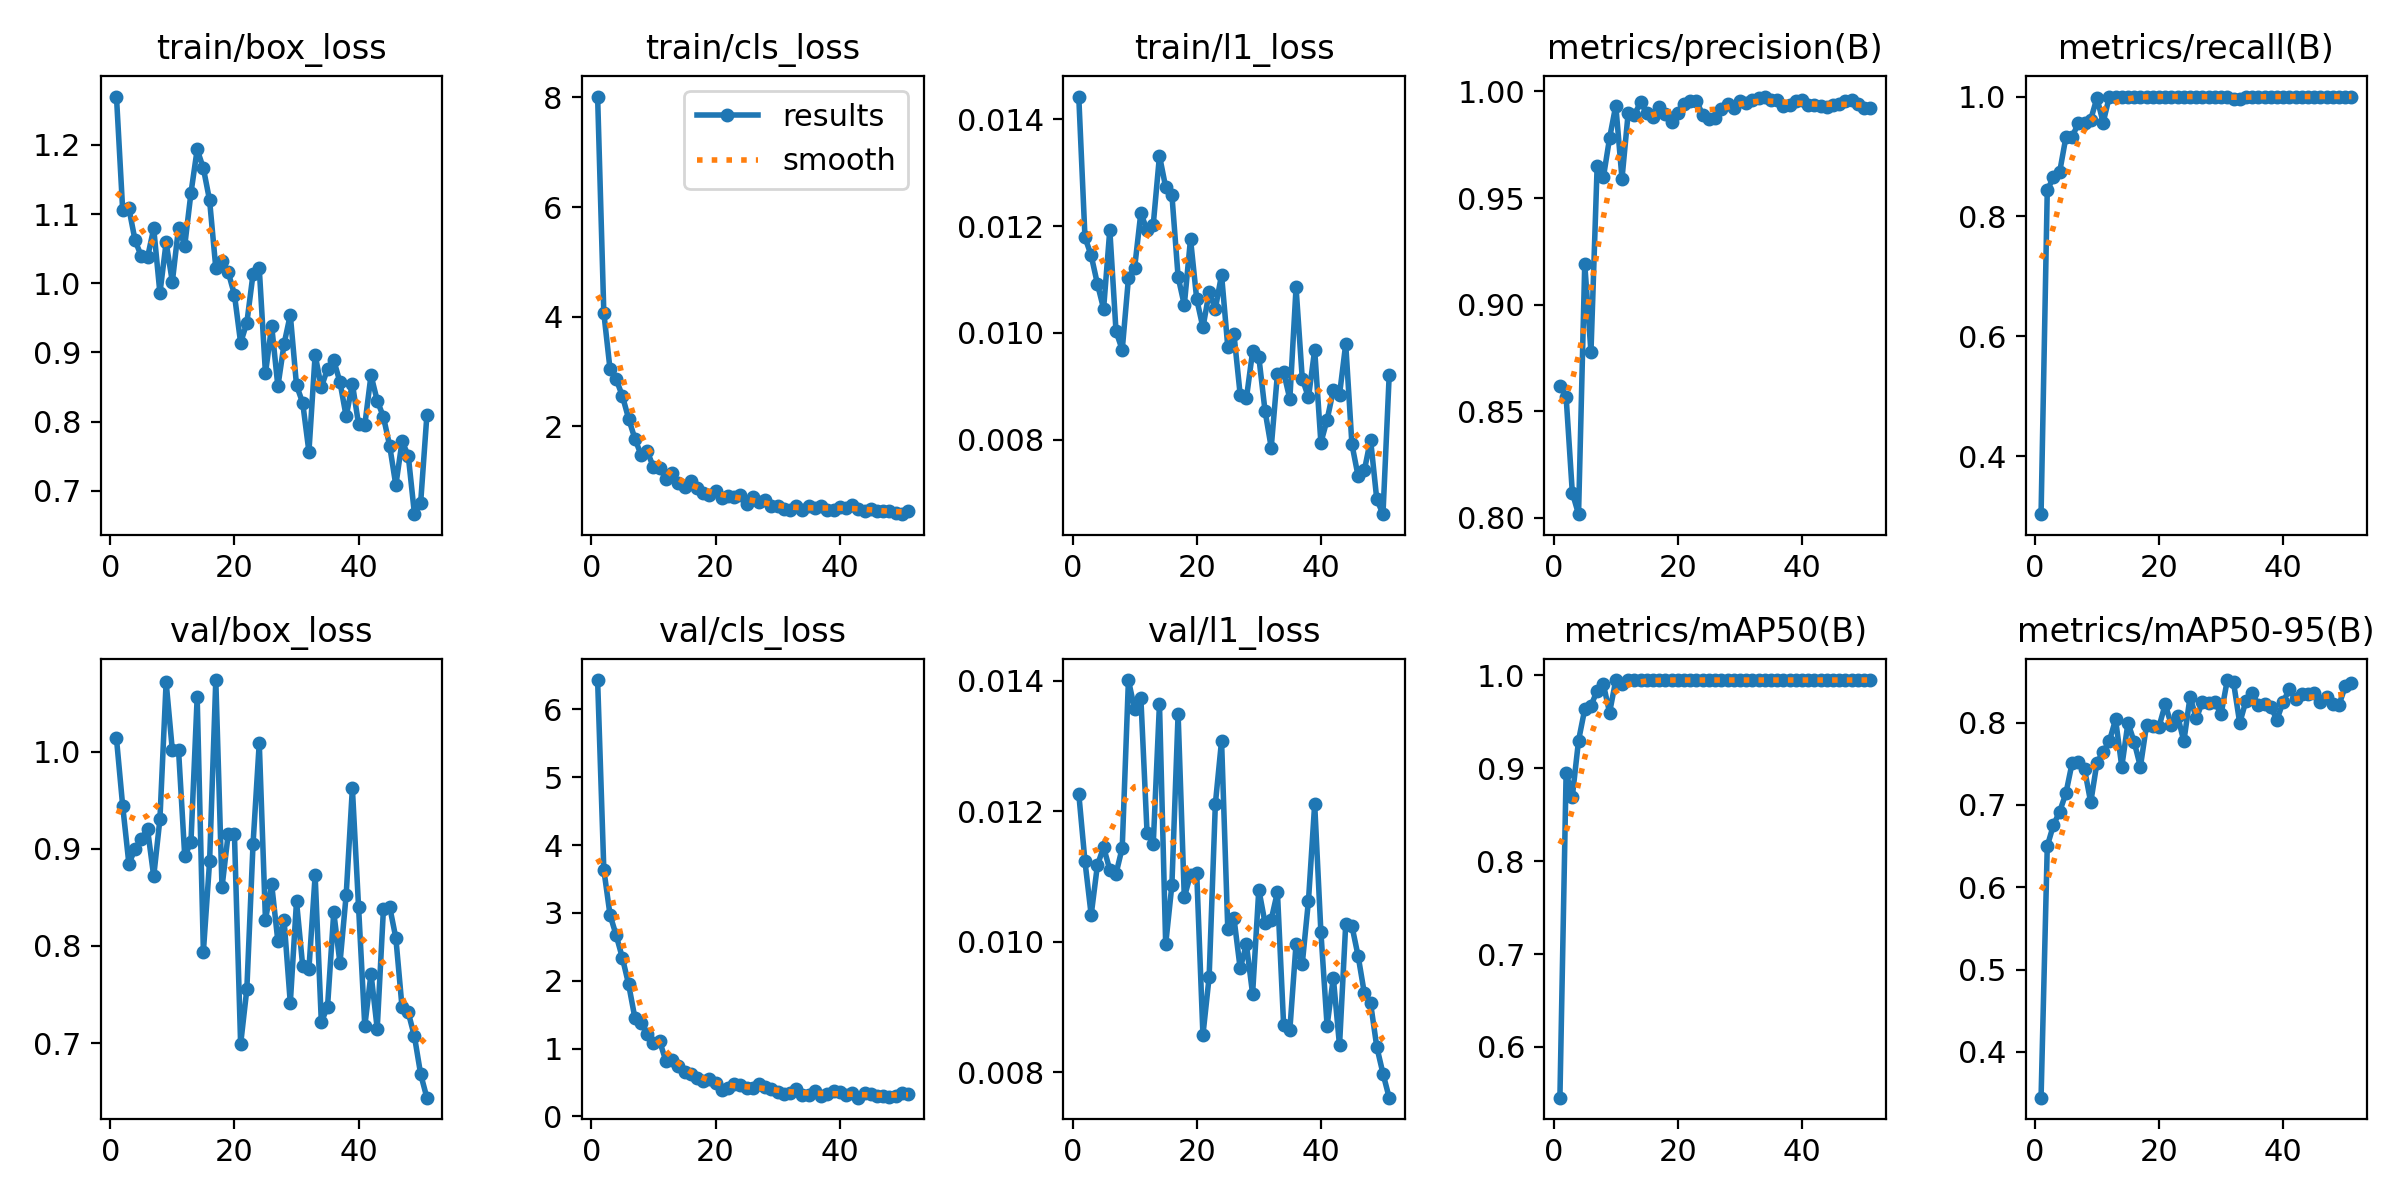

The table this chart was drawn from, first rows:
epoch, time, train/box_loss, train/cls_loss, train/l1_loss, metrics/precision(B), metrics/recall(B), metrics/mAP50(B), metrics/mAP50-95(B), val/box_loss, val/cls_loss, val/l1_loss, lr/pg0, lr/pg1, lr/pg2
1, 11.57, 1.27, 8.014, 0.01443, 0.8621, 0.3033, 0.5454, 0.3445, 1.014, 6.432, 0.01227, 0.0005351, 0.0005351, 0.0005351
2, 23.07, 1.106, 4.068, 0.01179, 0.8567, 0.8439, 0.8954, 0.65, 0.9445, 3.638, 0.01123, 0.00108, 0.00108, 0.00108
3, 34.29, 1.108, 3.044, 0.01145, 0.8117, 0.8652, 0.8696, 0.6758, 0.8847, 2.97, 0.01041, 0.001614, 0.001614, 0.001614
4, 45.35, 1.062, 2.857, 0.01092, 0.8017, 0.8744, 0.9298, 0.692, 0.8999, 2.666, 0.01117, 0.001617, 0.001617, 0.001617
5, 56.39, 1.039, 2.552, 0.01045, 0.9191, 0.9321, 0.9636, 0.7141, 0.9104, 2.333, 0.01145, 0.001601, 0.001601, 0.001601
6, 67.92, 1.037, 2.14, 0.01193, 0.8777, 0.933, 0.9672, 0.7509, 0.9207, 1.944, 0.0111, 0.001584, 0.001584, 0.001584
7, 79.05, 1.079, 1.779, 0.01003, 0.9652, 0.9552, 0.9837, 0.7528, 0.8717, 1.453, 0.01104, 0.001568, 0.001568, 0.001568
8, 90.39, 0.9858, 1.481, 0.00968, 0.9597, 0.956, 0.9903, 0.7436, 0.9308, 1.383, 0.01144, 0.001551, 0.001551, 0.001551
9, 101.5, 1.059, 1.543, 0.01102, 0.9781, 0.9615, 0.96, 0.7031, 1.072, 1.21, 0.01401, 0.001535, 0.001535, 0.001535
10, 112.5, 1.002, 1.256, 0.01122, 0.9934, 0.9978, 0.995, 0.7513, 1.002, 1.083, 0.01356, 0.001518, 0.001518, 0.001518
11, 123.9, 1.08, 1.242, 0.01225, 0.9591, 0.9566, 0.9903, 0.7644, 1.002, 1.106, 0.01374, 0.001502, 0.001502, 0.001502
12, 135.3, 1.054, 1.046, 0.01192, 0.99, 1, 0.995, 0.7774, 0.8923, 0.8146, 0.01167, 0.001485, 0.001485, 0.001485
13, 146, 1.131, 1.161, 0.01203, 0.9889, 0.9994, 0.995, 0.8039, 0.9073, 0.8236, 0.0115, 0.001469, 0.001469, 0.001469
14, 157, 1.193, 0.9729, 0.01332, 0.9951, 1, 0.995, 0.7465, 1.056, 0.7447, 0.01365, 0.001452, 0.001452, 0.001452
15, 167.9, 1.166, 0.9004, 0.01273, 0.9898, 1, 0.995, 0.7998, 0.7941, 0.6587, 0.00996, 0.001436, 0.001436, 0.001436
16, 178.7, 1.12, 0.9973, 0.01259, 0.9881, 1, 0.995, 0.7764, 0.8871, 0.6252, 0.01087, 0.001419, 0.001419, 0.001419
17, 189.5, 1.022, 0.8805, 0.01105, 0.9926, 1, 0.995, 0.7464, 1.074, 0.5632, 0.01349, 0.001403, 0.001403, 0.001403
18, 200.6, 1.032, 0.7917, 0.01052, 0.9895, 1, 0.995, 0.7975, 0.8605, 0.5261, 0.01068, 0.001386, 0.001386, 0.001386
19, 211.8, 1.016, 0.7466, 0.01176, 0.9858, 1, 0.995, 0.796, 0.9154, 0.5487, 0.01103, 0.00137, 0.00137, 0.00137
20, 223.2, 0.9836, 0.8296, 0.01063, 0.99, 1, 0.995, 0.7951, 0.9152, 0.4885, 0.01105, 0.001353, 0.001353, 0.001353
21, 234, 0.9139, 0.6928, 0.0101, 0.994, 1, 0.995, 0.8224, 0.6988, 0.3835, 0.00857, 0.001337, 0.001337, 0.001337
22, 244.8, 0.9429, 0.7284, 0.01076, 0.9957, 1, 0.995, 0.7966, 0.7555, 0.4172, 0.00946, 0.00132, 0.00132, 0.00132
23, 255.9, 1.013, 0.7219, 0.01045, 0.9958, 1, 0.995, 0.8079, 0.9052, 0.4706, 0.01211, 0.001304, 0.001304, 0.001304
24, 267, 1.021, 0.7464, 0.01109, 0.9889, 1, 0.995, 0.7773, 1.009, 0.4604, 0.01308, 0.001287, 0.001287, 0.001287
25, 278, 0.8697, 0.5889, 0.00974, 0.9872, 1, 0.995, 0.8314, 0.8269, 0.4143, 0.0102, 0.001271, 0.001271, 0.001271
26, 289.6, 0.9385, 0.7082, 0.00997, 0.9878, 1, 0.995, 0.8052, 0.8636, 0.4222, 0.01036, 0.001254, 0.001254, 0.001254
27, 300.7, 0.8509, 0.6213, 0.00884, 0.9919, 1, 0.995, 0.8252, 0.8048, 0.4708, 0.00959, 0.001238, 0.001238, 0.001238
28, 311.8, 0.9125, 0.6561, 0.00877, 0.9942, 1, 0.995, 0.8242, 0.8263, 0.4299, 0.00996, 0.001221, 0.001221, 0.001221
29, 322.6, 0.9543, 0.545, 0.00965, 0.9924, 1, 0.995, 0.8245, 0.7411, 0.4098, 0.0092, 0.001205, 0.001205, 0.001205
30, 333.6, 0.8526, 0.5577, 0.00955, 0.9953, 1, 0.995, 0.8106, 0.846, 0.3651, 0.0108, 0.001188, 0.001188, 0.001188
31, 345.2, 0.827, 0.4896, 0.00854, 0.9946, 1, 0.995, 0.8517, 0.7791, 0.3254, 0.01029, 0.001172, 0.001172, 0.001172
32, 356.6, 0.7565, 0.4682, 0.00785, 0.996, 0.9959, 0.995, 0.8489, 0.7762, 0.3403, 0.01034, 0.001155, 0.001155, 0.001155
33, 367.5, 0.8965, 0.5431, 0.00923, 0.997, 0.9958, 0.995, 0.7994, 0.8727, 0.4038, 0.01076, 0.001139, 0.001139, 0.001139
34, 378.5, 0.8497, 0.4819, 0.00926, 0.9976, 1, 0.995, 0.8264, 0.7215, 0.3168, 0.00872, 0.001122, 0.001122, 0.001122
35, 389.6, 0.8765, 0.555, 0.00876, 0.9958, 1, 0.995, 0.8364, 0.7375, 0.311, 0.00865, 0.001106, 0.001106, 0.001106
36, 400.7, 0.8885, 0.5056, 0.01085, 0.9959, 1, 0.995, 0.8211, 0.8347, 0.3735, 0.00997, 0.001089, 0.001089, 0.001089
37, 411.4, 0.8572, 0.5414, 0.00914, 0.9931, 1, 0.995, 0.8224, 0.7823, 0.3061, 0.00966, 0.001073, 0.001073, 0.001073
38, 422.2, 0.8075, 0.4841, 0.00879, 0.9935, 1, 0.995, 0.8186, 0.8526, 0.3248, 0.01063, 0.001056, 0.001056, 0.001056
39, 433.2, 0.8548, 0.4762, 0.00968, 0.9957, 1, 0.995, 0.8037, 0.9624, 0.3678, 0.01211, 0.00104, 0.00104, 0.00104
40, 444.1, 0.7961, 0.5357, 0.00794, 0.9959, 1, 0.995, 0.8255, 0.8398, 0.3539, 0.01015, 0.001023, 0.001023, 0.001023
41, 455, 0.7952, 0.5187, 0.00837, 0.9936, 1, 0.995, 0.8405, 0.7173, 0.3104, 0.00871, 0.001007, 0.001007, 0.001007
42, 465.9, 0.8671, 0.5675, 0.00892, 0.9937, 1, 0.995, 0.8288, 0.7715, 0.3379, 0.00945, 0.0009904, 0.0009904, 0.0009904
43, 476.8, 0.8304, 0.5032, 0.00884, 0.9932, 1, 0.995, 0.8353, 0.7149, 0.275, 0.00841, 0.0009739, 0.0009739, 0.0009739
44, 487.8, 0.8069, 0.4557, 0.00979, 0.9927, 1, 0.995, 0.8353, 0.8378, 0.351, 0.01027, 0.0009574, 0.0009574, 0.0009574
45, 498.7, 0.7654, 0.4957, 0.00791, 0.9937, 1, 0.995, 0.8355, 0.8406, 0.3363, 0.01024, 0.0009409, 0.0009409, 0.0009409
46, 509.7, 0.7081, 0.4572, 0.00731, 0.9943, 1, 0.995, 0.8253, 0.8083, 0.2928, 0.00978, 0.0009244, 0.0009244, 0.0009244
47, 520.7, 0.7715, 0.4672, 0.00742, 0.9956, 1, 0.995, 0.8317, 0.7367, 0.2938, 0.00921, 0.0009078, 0.0009078, 0.0009078
48, 531.5, 0.751, 0.4551, 0.008, 0.9958, 1, 0.995, 0.8226, 0.7315, 0.2837, 0.00906, 0.0008913, 0.0008913, 0.0008913
49, 542.4, 0.6663, 0.4237, 0.00688, 0.994, 1, 0.995, 0.8218, 0.7068, 0.2961, 0.00839, 0.0008748, 0.0008748, 0.0008748
50, 553.3, 0.6831, 0.4009, 0.0066, 0.9921, 1, 0.995, 0.844, 0.6678, 0.35, 0.00798, 0.0008583, 0.0008583, 0.0008583
51, 564.1, 0.809, 0.4645, 0.0092, 0.9921, 1, 0.995, 0.8478, 0.6437, 0.3311, 0.00761, 0.0008418, 0.0008418, 0.0008418
